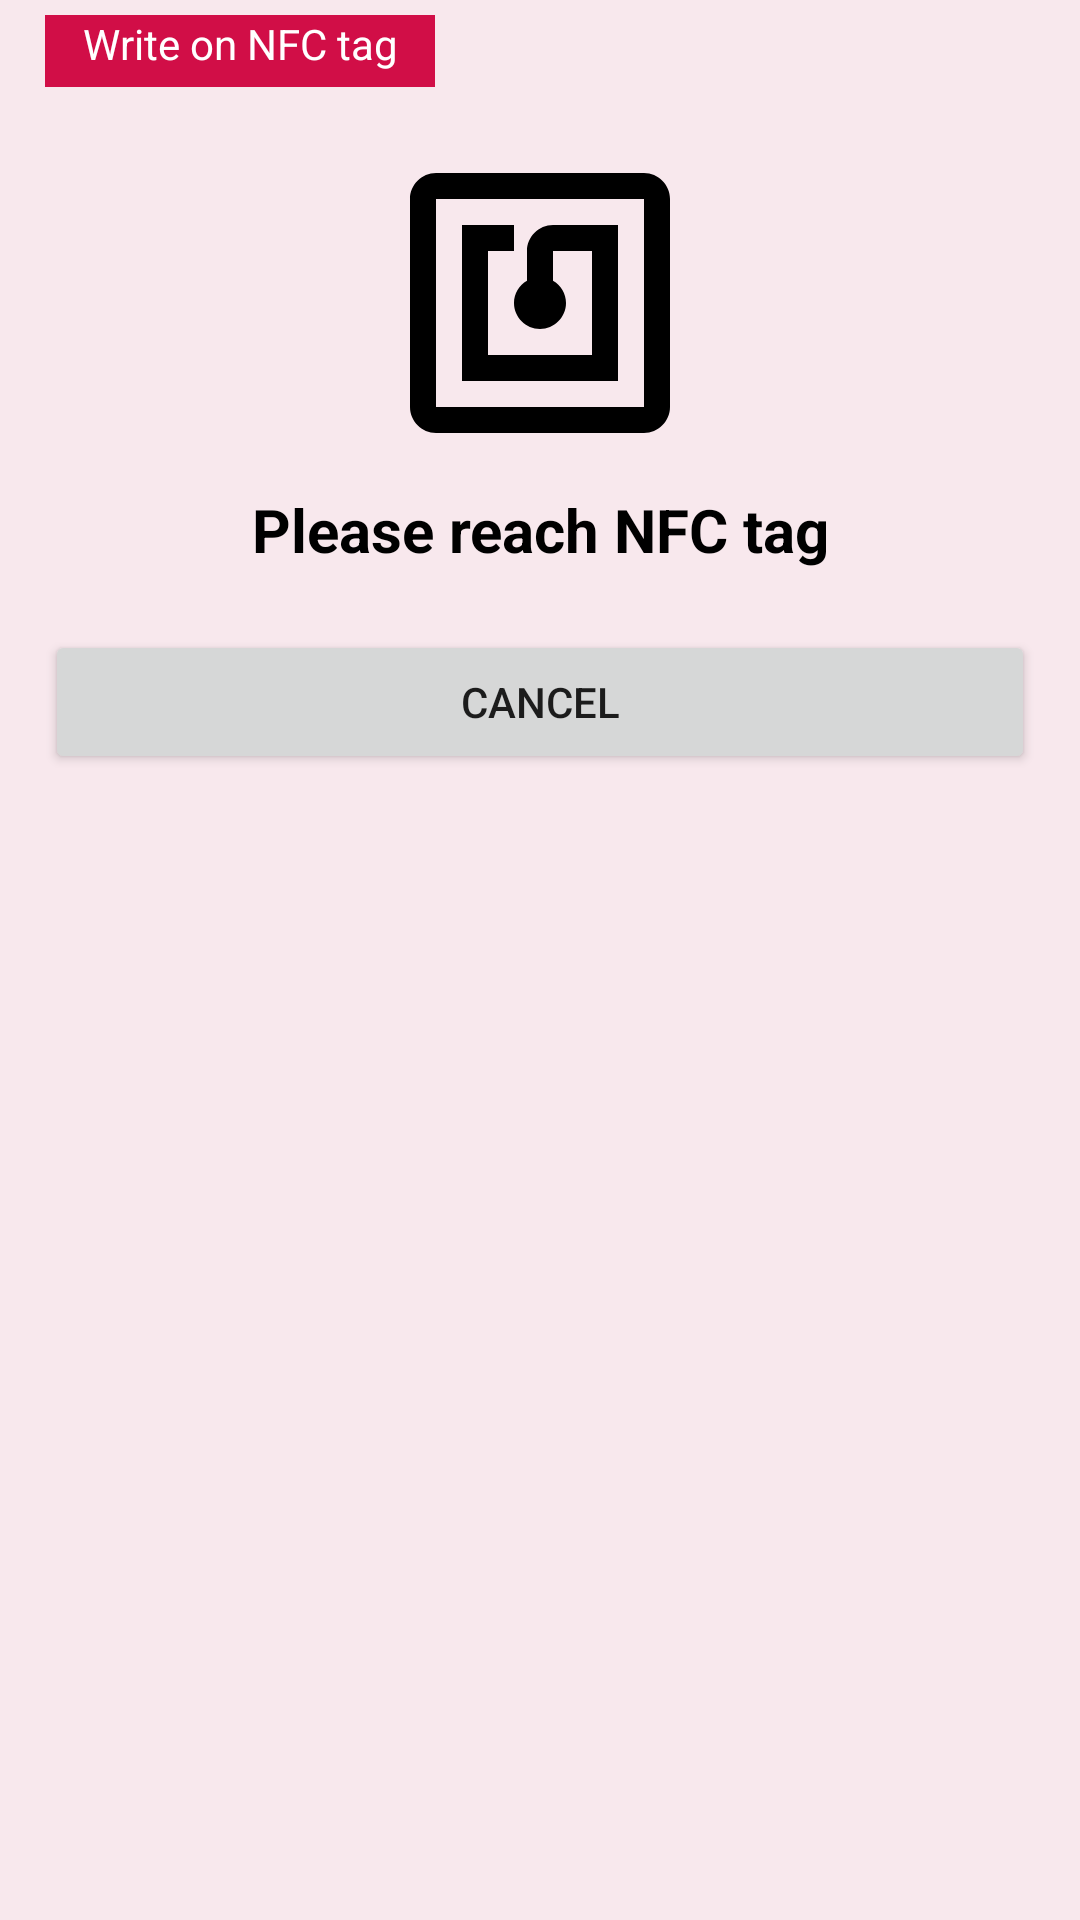

Write the Android layout XML for this screen, with the resource values it uses.
<!-- AndroidManifest.xml: application theme AppTheme -->
<!-- res/layout/nfc_write_pending_popup.xml -->
<?xml version="1.0" encoding="utf-8"?>
<LinearLayout xmlns:android="http://schemas.android.com/apk/res/android"
    xmlns:app="http://schemas.android.com/apk/res-auto"
    android:orientation="vertical"
    android:layout_width="300dp"
    android:layout_height="280dp"
    android:background="@color/merahUnimy5"
    android:padding="5dp"
    android:layout_gravity="center">

    <LinearLayout
        android:layout_width="match_parent"
        android:layout_height="wrap_content">

        <TextView
            android:id="@+id/tvWrite"
            android:layout_width="130dp"
            android:layout_height="24dp"
            android:layout_marginStart="10dp"
            android:layout_marginEnd="8dp"
            android:background="#D10E47"
            android:text="@string/write_on_nfc_tag"
            android:textAlignment="center"
            android:textColor="#FFFFFF"/>
    </LinearLayout>

    <LinearLayout
        android:layout_width="match_parent"
        android:layout_height="wrap_content"
        android:orientation="vertical">
        <ImageView
        android:id="@+id/ivNFC"
        android:layout_width="wrap_content"
        android:layout_height="wrap_content"
        android:src="@drawable/ic_nfc_black_24dp"
        android:layout_gravity="center"
        android:layout_marginTop="20dp"/>

    </LinearLayout>

    <LinearLayout
        android:layout_width="match_parent"
        android:layout_height="wrap_content">

        <TextView
            android:layout_marginTop="10dp"
            android:layout_width="match_parent"
            android:layout_height="wrap_content"
            android:textAlignment="center"
            android:textSize="20sp"
            android:textColor="@color/hitam"
            android:textStyle="bold"
            android:text="@string/please_reach_nfc_tag" />

    </LinearLayout>

    <LinearLayout
        android:layout_width="match_parent"
        android:layout_height="wrap_content">

        <Button
            android:id="@+id/btnCancelWrite"
            android:layout_width="match_parent"
            android:layout_height="wrap_content"
            android:layout_marginTop="20dp"
            android:layout_marginLeft="10dp"
            android:layout_marginRight="10dp"
            android:text="@string/cancel_write"/>

    </LinearLayout>

</LinearLayout>
<!-- resources referenced by this layout -->
<resources>
  <color name="hitam">#000000</color>
  <color name="merahUnimy5">#F8E8ED</color>
  <!-- drawable ic_nfc_black_24dp (drawable) -->
  <vector android:autoMirrored="true" android:height="104dp"
      android:viewportHeight="24.0" android:viewportWidth="24.0"
      android:width="104dp" xmlns:android="http://schemas.android.com/apk/res/android">
      <path android:fillColor="#FF000000" android:pathData="M20,2L4,2c-1.1,0 -2,0.9 -2,2v16c0,1.1 0.9,2 2,2h16c1.1,0 2,-0.9 2,-2L22,4c0,-1.1 -0.9,-2 -2,-2zM20,20L4,20L4,4h16v16zM18,6h-5c-1.1,0 -2,0.9 -2,2v2.28c-0.6,0.35 -1,0.98 -1,1.72 0,1.1 0.9,2 2,2s2,-0.9 2,-2c0,-0.74 -0.4,-1.38 -1,-1.72L13,8h3v8L8,16L8,8h2L10,6L6,6v12h12L18,6z"/>
  </vector>
  <string name="cancel_write">Cancel</string>
  <string name="please_reach_nfc_tag">Please reach NFC tag</string>
  <string name="write_on_nfc_tag">Write on NFC tag</string>
  <style name="AppTheme" parent="Theme.MaterialComponents.Light.NoActionBar">
          
          <item name="colorPrimary">@color/colorPrimary</item>
          <item name="colorPrimaryDark">@color/hitam</item>
          <item name="colorAccent">@color/colorAccent</item>
  
      </style>
  <color name="colorPrimary">#008577</color>
  <color name="colorAccent">#D81B60</color>
</resources>
